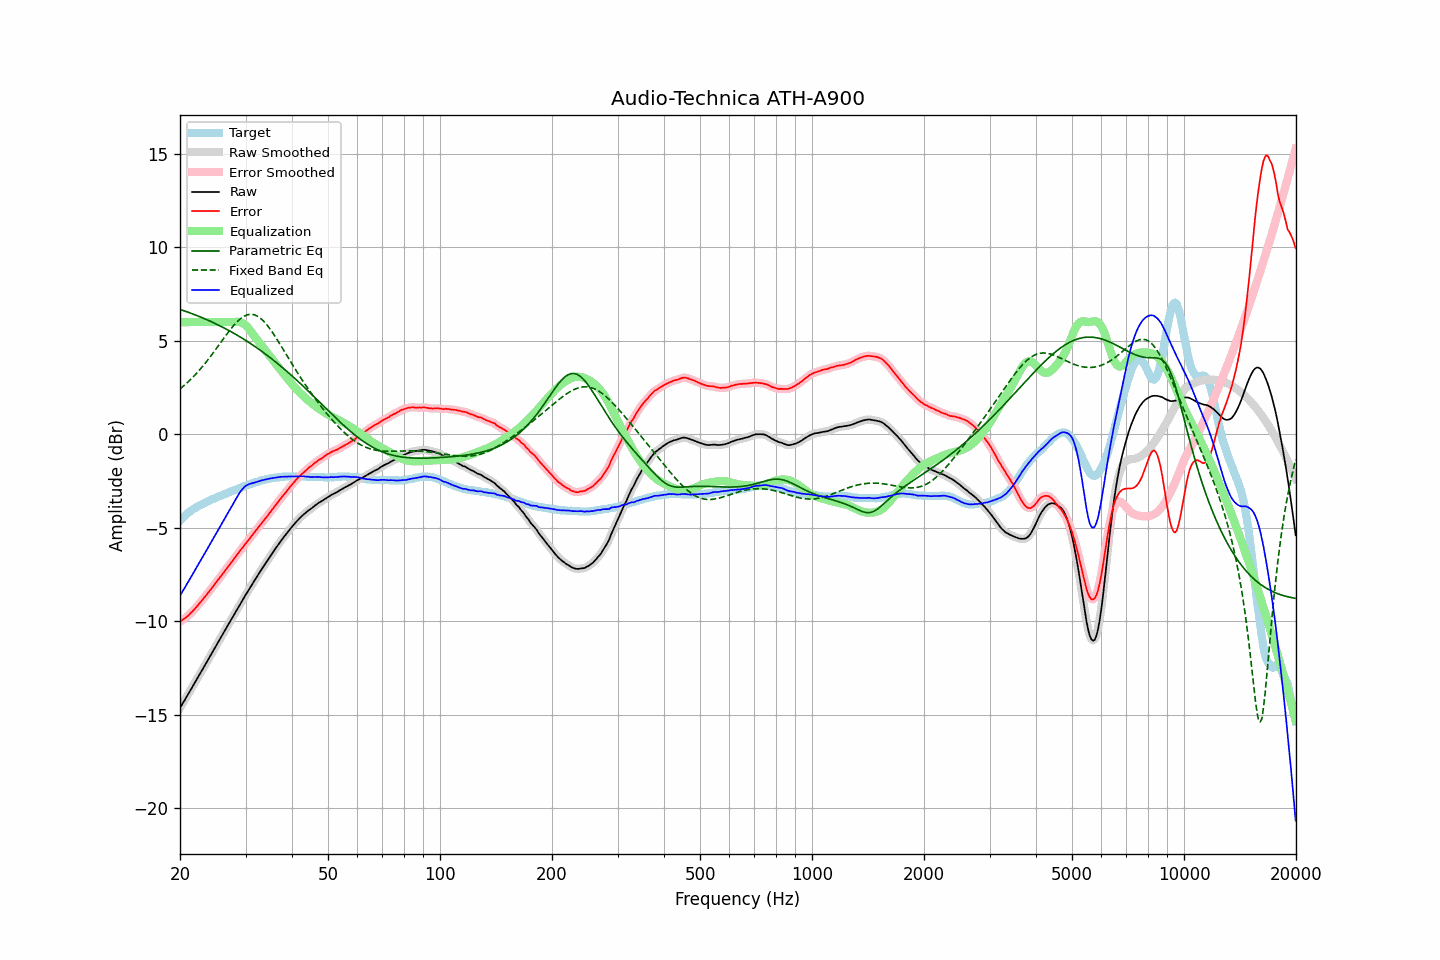

Values plotted in this chart, from the file beside it:
frequency, raw, error, smoothed, error_smoothed, equalization, parametric_eq, fixed_band_eq, equalized_raw, equalized_smoothed, target
20.00, -14.62, -10.01, -14.63, -10.01, 6.00, 6.68, 2.43, -8.62, -8.63, -4.62
20.20, -14.48, -9.96, -14.48, -9.96, 6.00, 6.65, 2.50, -8.48, -8.48, -4.53
20.40, -14.33, -9.90, -14.34, -9.90, 6.00, 6.62, 2.57, -8.33, -8.34, -4.44
20.61, -14.20, -9.83, -14.19, -9.84, 6.00, 6.59, 2.65, -8.20, -8.19, -4.37
20.81, -14.04, -9.77, -14.05, -9.77, 6.00, 6.56, 2.72, -8.04, -8.05, -4.28
21.02, -13.90, -9.71, -13.90, -9.70, 6.00, 6.53, 2.80, -7.90, -7.90, -4.20
21.23, -13.75, -9.62, -13.75, -9.62, 6.00, 6.50, 2.88, -7.75, -7.75, -4.14
21.44, -13.60, -9.53, -13.61, -9.53, 6.00, 6.47, 2.97, -7.60, -7.61, -4.08
21.66, -13.46, -9.45, -13.46, -9.44, 6.00, 6.44, 3.06, -7.46, -7.46, -4.01
21.87, -13.31, -9.35, -13.31, -9.35, 6.00, 6.40, 3.15, -7.31, -7.31, -3.96
22.09, -13.16, -9.25, -13.16, -9.26, 6.00, 6.37, 3.24, -7.16, -7.16, -3.91
22.31, -13.01, -9.15, -13.01, -9.15, 6.00, 6.33, 3.33, -7.01, -7.01, -3.86
22.54, -12.87, -9.06, -12.86, -9.05, 6.00, 6.30, 3.43, -6.87, -6.86, -3.81
22.76, -12.71, -8.94, -12.72, -8.95, 6.00, 6.26, 3.53, -6.71, -6.72, -3.77
22.99, -12.57, -8.84, -12.57, -8.84, 6.00, 6.23, 3.63, -6.57, -6.57, -3.73
23.22, -12.43, -8.73, -12.42, -8.74, 6.00, 6.19, 3.73, -6.43, -6.42, -3.69
23.45, -12.27, -8.63, -12.28, -8.63, 6.00, 6.16, 3.84, -6.27, -6.28, -3.64
23.69, -12.13, -8.52, -12.12, -8.52, 6.00, 6.12, 3.95, -6.13, -6.12, -3.60
23.92, -11.97, -8.41, -11.97, -8.42, 6.00, 6.08, 4.05, -5.97, -5.97, -3.56
24.16, -11.82, -8.31, -11.82, -8.31, 6.00, 6.04, 4.17, -5.82, -5.82, -3.51
24.40, -11.67, -8.20, -11.67, -8.20, 6.00, 6.00, 4.28, -5.67, -5.67, -3.47
24.65, -11.53, -8.08, -11.52, -8.08, 6.00, 5.96, 4.40, -5.53, -5.52, -3.44
24.89, -11.37, -7.97, -11.37, -7.97, 6.00, 5.92, 4.51, -5.37, -5.37, -3.40
25.14, -11.22, -7.86, -11.22, -7.86, 6.00, 5.88, 4.63, -5.22, -5.22, -3.37
25.39, -11.07, -7.75, -11.07, -7.75, 6.00, 5.84, 4.75, -5.07, -5.07, -3.33
25.65, -10.93, -7.64, -10.92, -7.64, 6.00, 5.79, 4.87, -4.93, -4.92, -3.29
25.91, -10.78, -7.52, -10.78, -7.52, 6.00, 5.75, 4.99, -4.78, -4.78, -3.26
26.16, -10.62, -7.40, -10.63, -7.40, 6.00, 5.71, 5.11, -4.62, -4.63, -3.22
26.43, -10.48, -7.29, -10.47, -7.29, 6.00, 5.66, 5.23, -4.48, -4.47, -3.19
26.69, -10.32, -7.17, -10.33, -7.18, 6.00, 5.62, 5.34, -4.32, -4.33, -3.15
26.96, -10.18, -7.07, -10.18, -7.07, 6.00, 5.57, 5.46, -4.18, -4.18, -3.11
27.23, -10.04, -6.95, -10.03, -6.95, 6.00, 5.52, 5.57, -4.04, -4.03, -3.08
27.50, -9.89, -6.84, -9.88, -6.84, 6.00, 5.48, 5.68, -3.89, -3.88, -3.04
27.77, -9.73, -6.72, -9.74, -6.72, 6.00, 5.43, 5.78, -3.73, -3.73, -3.01
28.05, -9.58, -6.61, -9.59, -6.61, 6.01, 5.38, 5.88, -3.57, -3.57, -2.97
28.33, -9.44, -6.49, -9.44, -6.49, 6.02, 5.33, 5.97, -3.42, -3.42, -2.95
28.62, -9.30, -6.38, -9.29, -6.38, 6.02, 5.28, 6.06, -3.28, -3.27, -2.92
28.90, -9.14, -6.27, -9.15, -6.27, 6.01, 5.23, 6.14, -3.14, -3.14, -2.88
29.19, -8.99, -6.15, -9.00, -6.16, 5.98, 5.18, 6.21, -3.01, -3.02, -2.85
29.48, -8.85, -6.05, -8.85, -6.04, 5.94, 5.12, 6.27, -2.91, -2.91, -2.80
29.78, -8.71, -5.93, -8.71, -5.93, 5.89, 5.07, 6.32, -2.82, -2.82, -2.78
30.08, -8.56, -5.81, -8.56, -5.82, 5.81, 5.02, 6.36, -2.74, -2.75, -2.74
30.38, -8.43, -5.71, -8.42, -5.71, 5.72, 4.96, 6.40, -2.70, -2.70, -2.71
30.68, -8.28, -5.61, -8.28, -5.60, 5.62, 4.91, 6.41, -2.66, -2.66, -2.67
30.99, -8.15, -5.49, -8.15, -5.50, 5.51, 4.85, 6.42, -2.63, -2.63, -2.66
31.30, -8.01, -5.39, -8.01, -5.39, 5.40, 4.79, 6.41, -2.61, -2.61, -2.62
31.61, -7.87, -5.28, -7.87, -5.28, 5.28, 4.73, 6.40, -2.59, -2.59, -2.59
31.93, -7.73, -5.17, -7.73, -5.17, 5.17, 4.67, 6.37, -2.56, -2.56, -2.56
32.24, -7.59, -5.05, -7.59, -5.05, 5.06, 4.62, 6.33, -2.54, -2.53, -2.54
32.57, -7.46, -4.94, -7.45, -4.94, 4.95, 4.55, 6.27, -2.51, -2.51, -2.51
32.89, -7.31, -4.84, -7.32, -4.84, 4.84, 4.49, 6.21, -2.48, -2.48, -2.47
33.22, -7.18, -4.73, -7.18, -4.73, 4.73, 4.43, 6.14, -2.46, -2.46, -2.46
33.55, -7.05, -4.62, -7.05, -4.62, 4.62, 4.37, 6.05, -2.44, -2.44, -2.44
33.89, -6.92, -4.50, -6.92, -4.51, 4.51, 4.30, 5.96, -2.42, -2.42, -2.42
34.23, -6.80, -4.40, -6.79, -4.40, 4.40, 4.24, 5.86, -2.40, -2.40, -2.39
34.57, -6.66, -4.29, -6.66, -4.29, 4.29, 4.17, 5.75, -2.38, -2.38, -2.37
34.92, -6.54, -4.17, -6.54, -4.18, 4.17, 4.11, 5.64, -2.36, -2.36, -2.37
35.27, -6.41, -4.07, -6.41, -4.06, 4.06, 4.04, 5.52, -2.34, -2.35, -2.34
35.62, -6.29, -3.95, -6.28, -3.95, 3.95, 3.97, 5.39, -2.34, -2.33, -2.33
35.97, -6.15, -3.83, -6.16, -3.84, 3.84, 3.90, 5.26, -2.32, -2.32, -2.32
... 635 more rows
